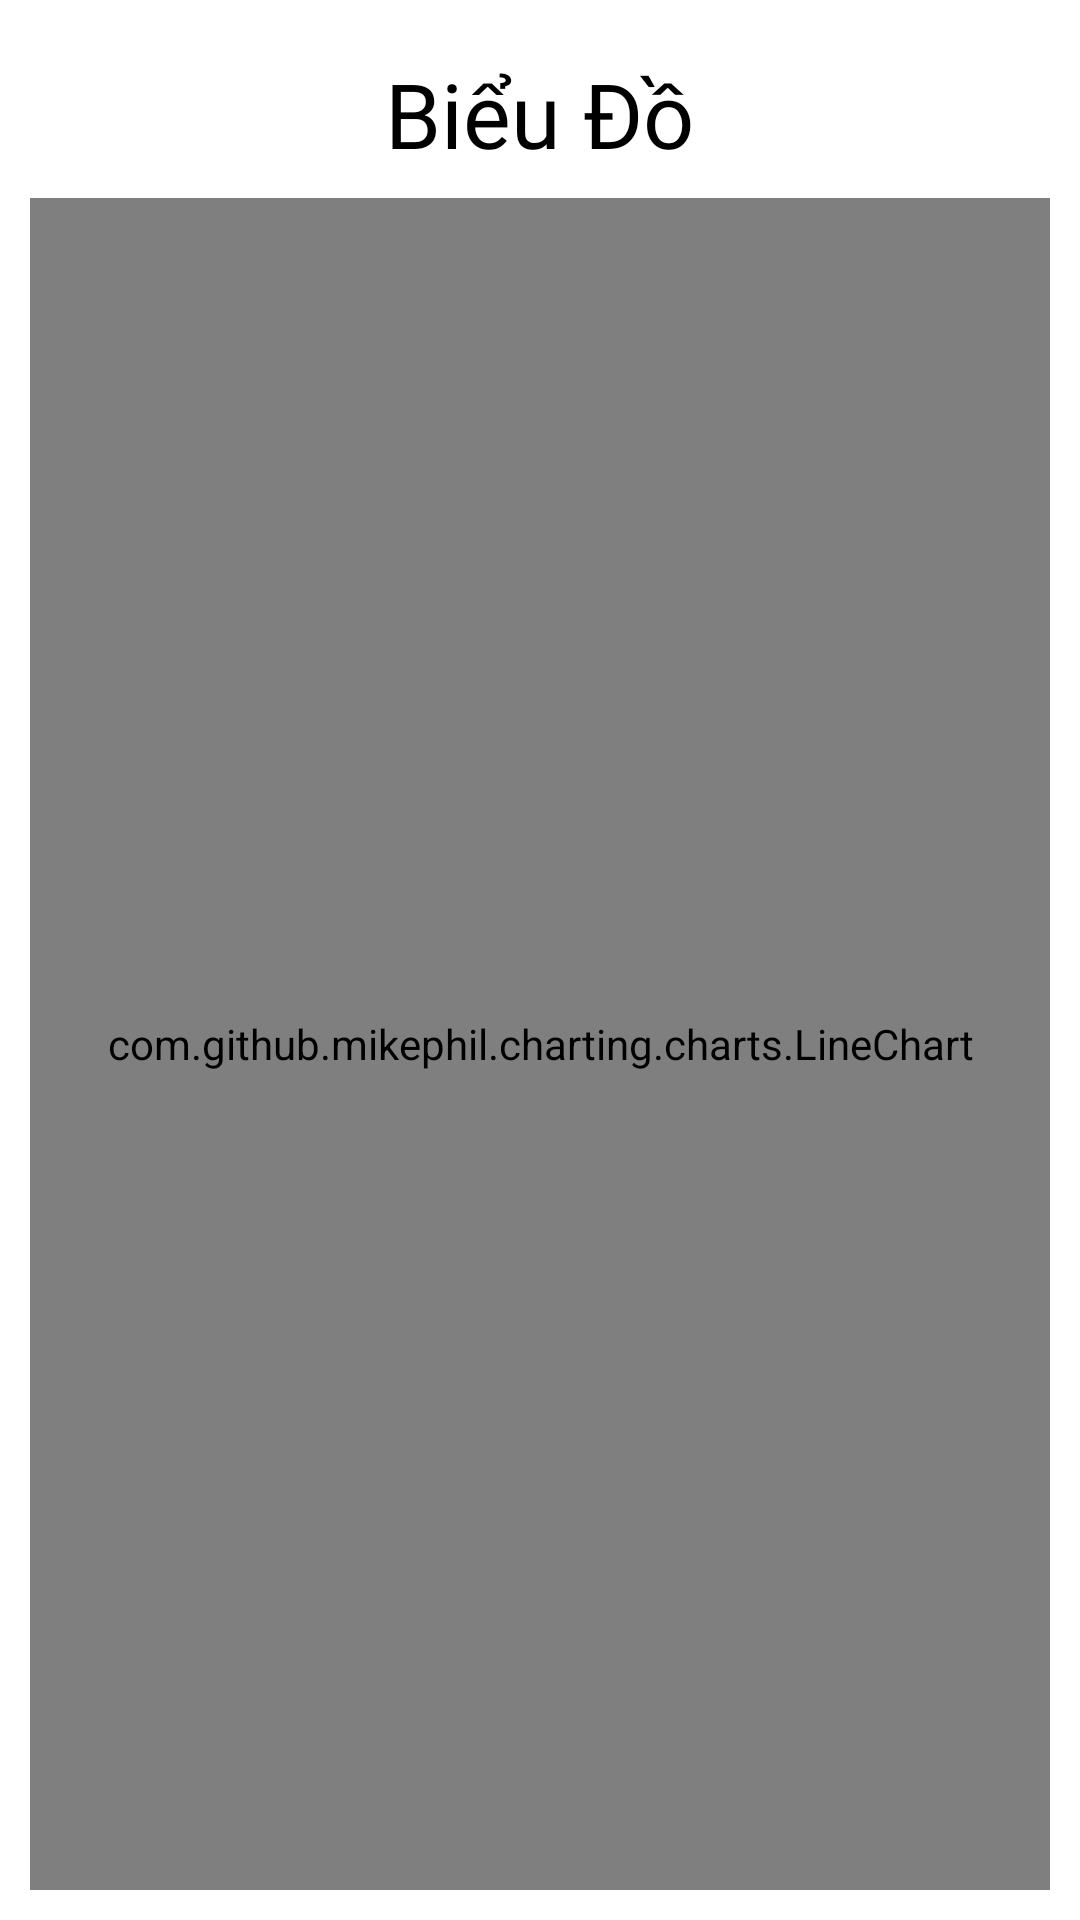

Android layout source for this screen:
<!-- AndroidManifest.xml: application theme Theme.HomeControl -->
<!-- res/layout/activity_line_chart_temp_hum.xml -->
<?xml version="1.0" encoding="utf-8"?>
<LinearLayout
    xmlns:android="http://schemas.android.com/apk/res/android"
    xmlns:app="http://schemas.android.com/apk/res-auto"
    xmlns:tools="http://schemas.android.com/tools"
    tools:context=".LineChartTempHum"
    android:layout_width="match_parent"
    android:layout_height="match_parent"
    android:orientation="vertical"
    android:padding="10dp">

    <RelativeLayout
        android:layout_width="match_parent"
        android:layout_height="?actionBarSize">

        <TextView
            android:layout_width="wrap_content"
            android:layout_height="wrap_content"
            android:text="Biểu Đồ"
            android:textColor="@color/black"
            android:fontFamily="@font/muli_black"
            android:textSize="30sp"
            android:layout_centerHorizontal="true"
            android:layout_centerVertical="true"/>

    </RelativeLayout>
    
    <com.github.mikephil.charting.charts.LineChart
        android:id="@+id/chart_tem_hum"
        android:layout_width="match_parent"
        android:layout_height="match_parent"/>
    
</LinearLayout>
<!-- resources referenced by this layout -->
<resources>
  <color name="black">#FF000000</color>
  <style name="Theme.HomeControl" parent="Theme.MaterialComponents.Light.NoActionBar">
          
          <item name="colorPrimary">@color/purple_500</item>
          <item name="colorPrimaryVariant">@color/purple_700</item>
          <item name="colorOnPrimary">@color/white</item>
          
          <item name="colorSecondary">@color/teal_200</item>
          <item name="colorSecondaryVariant">@color/teal_700</item>
          <item name="colorOnSecondary">@color/black</item>
          
          <item name="android:statusBarColor">?attr/colorPrimaryVariant</item>
          
          <item name="android:textColor">@color/black</item>
  
          <item name="android:windowAnimationStyle">@style/ActivityAnim</item>
      </style>
  <color name="purple_500">#FF6200EE</color>
  <color name="purple_700">#FF3700B3</color>
  <color name="white">#FFFFFFFF</color>
  <color name="teal_200">#FF03DAC5</color>
  <color name="teal_700">#FF018786</color>
  <style name="ActivityAnim" parent="@android:style/Animation.Activity">
          <item name="android:activityOpenEnterAnimation">@anim/slide_in</item>
          <item name="android:activityCloseEnterAnimation">@anim/slide_in</item>
          <item name="android:activityOpenExitAnimation">@anim/slide_out</item>
          <item name="android:activityCloseExitAnimation">@anim/slide_out</item>
      </style>
</resources>
